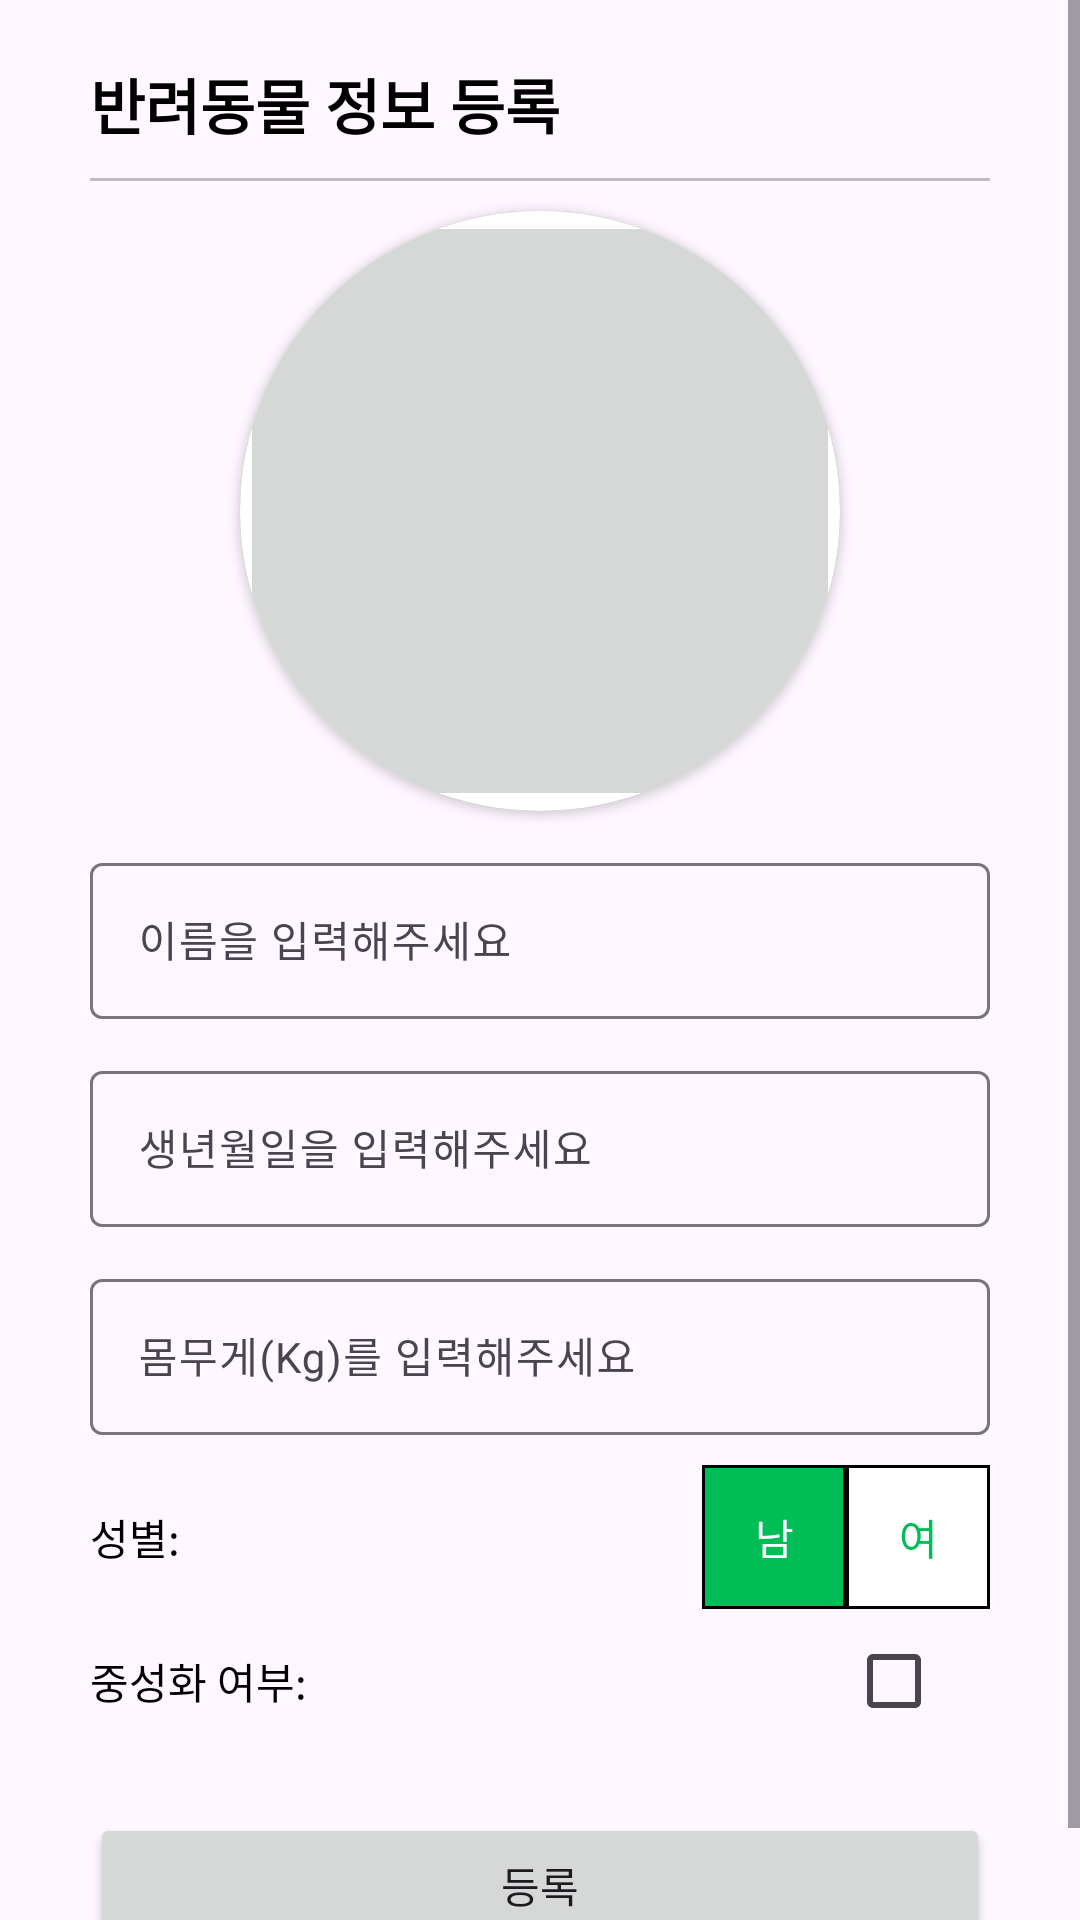

Android layout source for this screen:
<!-- AndroidManifest.xml: application theme Theme.Pet_care3 -->
<!-- res/layout/activity_submit_animal.xml -->
<?xml version="1.0" encoding="utf-8"?>
<ScrollView xmlns:android="http://schemas.android.com/apk/res/android"
    xmlns:app="http://schemas.android.com/apk/res-auto"
    xmlns:tools="http://schemas.android.com/tools"
    android:layout_width="match_parent"
    android:layout_height="match_parent">

    <androidx.constraintlayout.widget.ConstraintLayout
        android:layout_width="match_parent"
        android:layout_height="wrap_content"
        android:layout_marginTop="10dp">













        <LinearLayout
            android:layout_width="wrap_content"
            android:layout_height="wrap_content"
            android:gravity="center"
            android:orientation="vertical"
            app:layout_constraintBottom_toBottomOf="parent"
            app:layout_constraintEnd_toEndOf="parent"
            app:layout_constraintStart_toStartOf="parent"
            app:layout_constraintTop_toTopOf="parent">

            <TextView
                android:layout_width="wrap_content"
                android:layout_height="match_parent"
                android:layout_gravity="start"
                android:layout_marginTop="10dp"
                android:text="반려동물 정보 등록"
                android:textColor="@color/black"
                android:textSize="20sp"
                android:textStyle="bold" />

            <View
                android:layout_width="300dp"
                android:layout_height="1dp"
                android:layout_marginTop="10dp"
                android:background="@color/gray" />

            <androidx.cardview.widget.CardView
                android:id="@+id/cardview_member"
                android:layout_width="wrap_content"
                android:layout_height="match_parent"
                android:layout_gravity="center"
                android:layout_marginTop="10dp"
                android:elevation="6dp"
                app:cardCornerRadius="100dp">
                
                
                
                
                

                
                <ImageButton
                    android:id="@+id/imageButtonImageSelect"
                    android:layout_width="200dp"
                    android:layout_height="200dp"
                    android:contentDescription="uploadFile"
                    app:srcCompat="@drawable/add_screen_image_placeholder" />
            </androidx.cardview.widget.CardView>

            <com.google.android.material.textfield.TextInputLayout
                android:id="@+id/nameInputLayout"
                android:layout_width="match_parent"
                android:layout_height="wrap_content"
                android:layout_marginTop="12dp">

                <com.google.android.material.textfield.TextInputEditText
                    android:id="@+id/editText_pet_name"
                    android:layout_width="match_parent"
                    android:layout_height="wrap_content"
                    android:backgroundTint="@color/gray"
                    android:hint="이름을 입력해주세요"
                    android:inputType="text"
                    android:paddingBottom="16dp"
                    android:textColor="@color/black"
                    android:textColorHint="@color/gray"
                    android:textSize="14sp" />

            </com.google.android.material.textfield.TextInputLayout>

            <com.google.android.material.textfield.TextInputLayout
                android:id="@+id/ageInputLayout"
                android:layout_width="match_parent"
                android:layout_height="wrap_content"
                android:layout_marginTop="12dp">

                <com.google.android.material.textfield.TextInputEditText
                    android:id="@+id/editText_animal_birthday"
                    android:layout_width="match_parent"
                    android:layout_height="wrap_content"
                    android:backgroundTint="@color/gray"
                    android:hint="생년월일을 입력해주세요"
                    android:inputType="date"
                    android:paddingBottom="16dp"
                    android:textColor="@color/black"
                    android:textColorHint="@color/gray"
                    android:textSize="14sp"
                    android:enabled="true"
                    android:focusable="false"
                    android:focusableInTouchMode="false"
                    android:onClick="showDatePickerDialog" /> 



            </com.google.android.material.textfield.TextInputLayout>

            <com.google.android.material.textfield.TextInputLayout
                android:id="@+id/weightInputLayout"
                android:layout_width="match_parent"
                android:layout_height="wrap_content"
                android:layout_marginTop="12dp">

                <com.google.android.material.textfield.TextInputEditText
                    android:id="@+id/editText_animal_weight"
                    android:layout_width="match_parent"
                    android:layout_height="wrap_content"
                    android:backgroundTint="@color/gray"
                    android:hint="몸무게(Kg)를 입력해주세요"
                    android:inputType="numberDecimal"
                    android:paddingBottom="16dp"
                    android:textColor="@color/black"
                    android:textColorHint="@color/gray"
                    android:textSize="14sp" />

            </com.google.android.material.textfield.TextInputLayout>


            <LinearLayout
                android:layout_width="match_parent"
                android:layout_height="wrap_content"
                android:layout_marginTop="10dp"
                android:orientation="horizontal">

                <TextView
                    android:layout_width="wrap_content"
                    android:layout_height="wrap_content"
                    android:layout_gravity="center"
                    android:text="성별:"
                    android:textColor="@color/black" />

                <View
                    android:layout_width="0dp"
                    android:layout_height="0dp"
                    android:layout_weight="0.03" />

                <RadioGroup
                    android:id="@+id/radioGroup"
                    android:layout_width="wrap_content"
                    android:layout_height="wrap_content"
                    android:orientation="horizontal">

                    <RadioButton
                        android:id="@+id/radioButtonMale"
                        android:layout_width="wrap_content"
                        android:layout_height="wrap_content"
                        android:background="@drawable/selector_radio_button"
                        android:button="@null"
                        android:checked="true"
                        android:text="남"
                        android:textAlignment="center"
                        android:textColor="@drawable/selector_radio_text" />

                    <RadioButton
                        android:id="@+id/radioButtonFemale"
                        android:layout_width="wrap_content"
                        android:layout_height="wrap_content"
                        android:background="@drawable/selector_radio_button"
                        android:button="@null"
                        android:text="여"
                        android:textAlignment="center"
                        android:textColor="@drawable/selector_radio_text" />

                </RadioGroup>
            </LinearLayout>

            <LinearLayout
                android:layout_width="match_parent"
                android:layout_height="wrap_content"
                android:orientation="horizontal">

                <TextView
                    android:layout_width="wrap_content"
                    android:layout_height="wrap_content"
                    android:layout_gravity="center"
                    android:text="중성화 여부:"
                    android:textColor="@color/black" />

                <View
                    android:layout_width="0dp"
                    android:layout_height="0dp"
                    android:layout_weight="0.03" />

                <CheckBox
                    android:id="@+id/setting_PetNeutered"
                    android:layout_width="wrap_content"
                    android:layout_height="wrap_content" />
            </LinearLayout>


            <androidx.appcompat.widget.AppCompatButton
                android:id="@+id/button_submit"
                android:layout_width="match_parent"
                android:layout_height="wrap_content"
                android:layout_marginTop="20dp"
                android:layout_marginBottom="20dp"
                android:text="등록" />

        </LinearLayout>

    </androidx.constraintlayout.widget.ConstraintLayout>

</ScrollView>
<!-- resources referenced by this layout -->
<resources>
  <color name="black">#FF000000</color>
  <color name="gray">#BDBDBD</color>
  <!-- drawable selector_radio_button (drawable) -->
  <?xml version="1.0" encoding="utf-8"?>
  <selector xmlns:android="http://schemas.android.com/apk/res/android">
      <item android:state_checked="true">
          <shape android:shape="rectangle">
              <solid android:color="#FF00BD56" />
              <stroke android:width="1dp" android:color="#000000" />
          </shape>
      </item>
      <item android:state_checked="false">
          <shape android:shape="rectangle">
              <solid android:color="@color/white" />
              <stroke android:width="1dp" android:color="#000000" />
          </shape>
      </item>
  </selector>
  <!-- drawable selector_radio_text (drawable) -->
  <?xml version="1.0" encoding="utf-8"?>
  <selector xmlns:android="http://schemas.android.com/apk/res/android">
      <item android:state_checked="true" android:color="#FFFFFF">
      </item>
      <item android:state_checked="false" android:color="#FF00BD56">
      </item>
  </selector>
  <style name="Theme.Pet_care3" parent="Base.Theme.Pet_care3" />
  <color name="white">#FFFFFFFF</color>
  <style name="Base.Theme.Pet_care3" parent="Theme.Material3.DayNight.NoActionBar">
          
          
      </style>
</resources>
